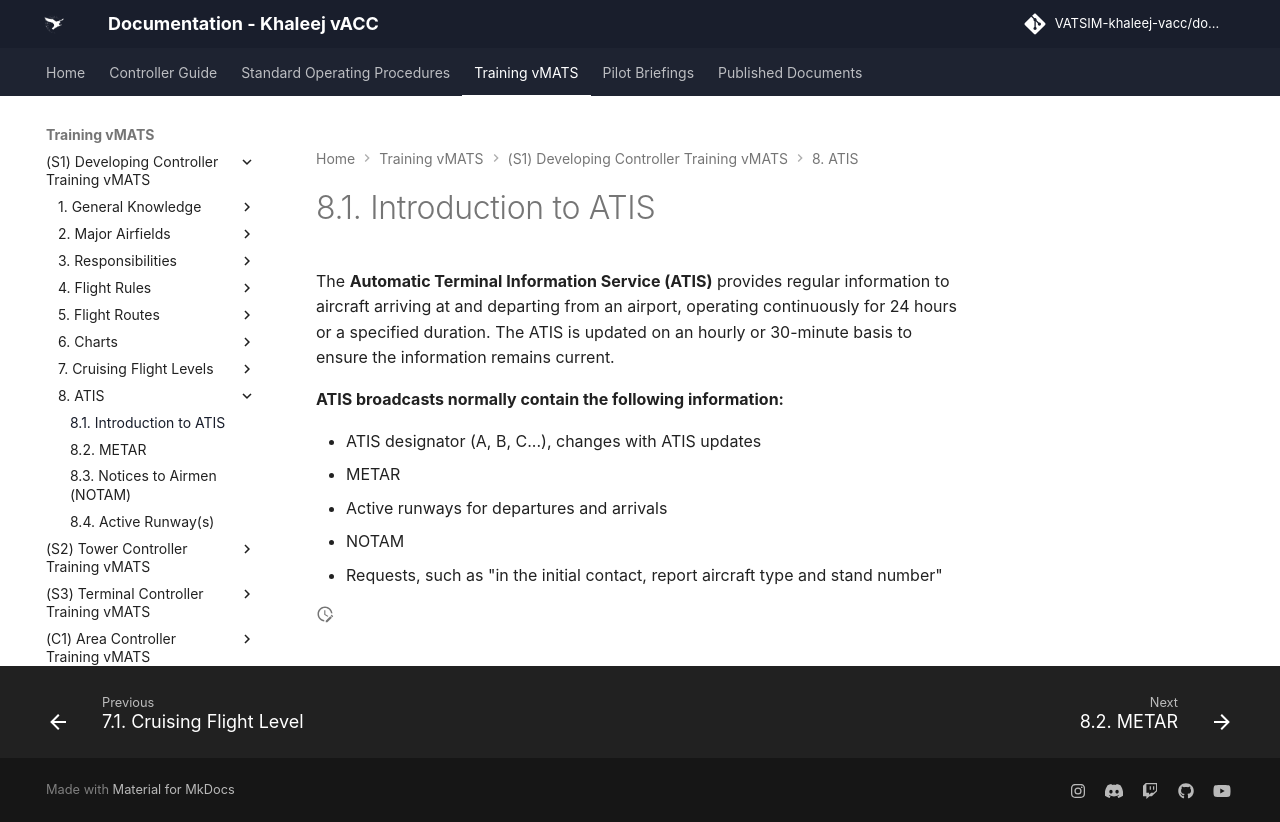

repository: khaleej-vacc/documentation-site · page: Training-vMATS/(S1)-Developing-Controller-Training-vMATS/8. ATIS/01- Intro copy/index.html · generator: mkdocs

---
title: 8.1. Introduction to ATIS

---
The **Automatic Terminal Information Service (ATIS)** provides regular information to aircraft arriving at and departing from an airport, operating continuously for 24 hours or a specified duration. The ATIS is updated on an hourly or 30-minute basis to ensure the information remains current.

**ATIS broadcasts normally contain the following information:**

- 	ATIS designator (A, B, C...), changes with ATIS updates
-   METAR
-   Active runways for departures and arrivals
-   NOTAM
-   Requests, such as "in the initial contact, report aircraft type and stand number"
